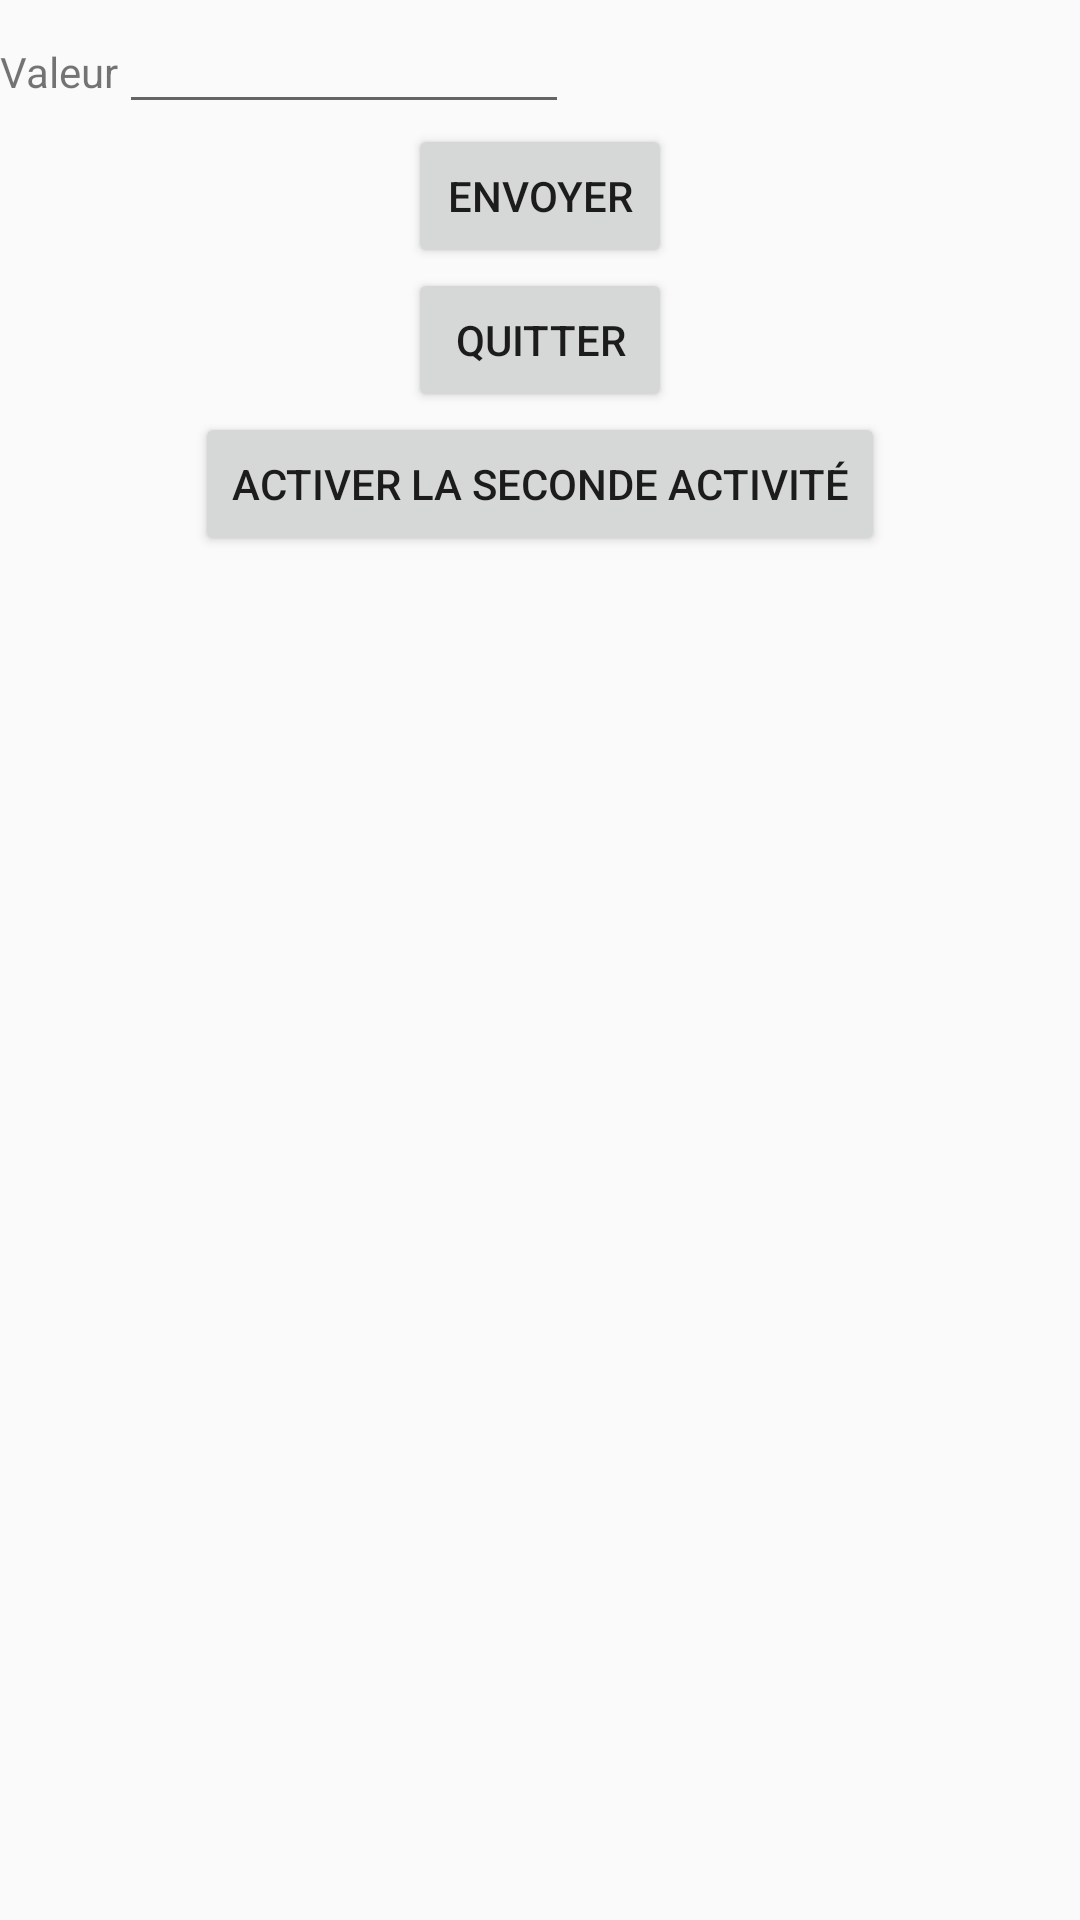

The Android layout XML behind this screen, and the referenced resources:
<!-- AndroidManifest.xml: application theme AppTheme -->
<!-- res/layout/activity_main.xml -->
<?xml version="1.0" encoding="utf-8"?>
<androidx.constraintlayout.widget.ConstraintLayout xmlns:android="http://schemas.android.com/apk/res/android"
    xmlns:app="http://schemas.android.com/apk/res-auto"
    xmlns:tools="http://schemas.android.com/tools"
    android:layout_width="match_parent"
    android:layout_height="match_parent"
    tools:context=".MainActivity">


    <LinearLayout xmlns:android="http://schemas.android.com/apk/res/android"
        android:orientation="vertical" android:layout_width="fill_parent"
        android:layout_height="fill_parent">

        <LinearLayout android:layout_width="wrap_content"
            android:layout_height="wrap_content"
            android:orientation="horizontal">
            <TextView android:text="Valeur" android:id="@+id/TextView01"
                android:layout_width="wrap_content"
                android:layout_height="wrap_content">
            </TextView>
            <EditText android:text="" android:id="@+id/editTxtValeur"
                android:layout_width="wrap_content"
                android:layout_height="wrap_content" android:width="150dip">
            </EditText>
        </LinearLayout>

        <LinearLayout android:layout_height="wrap_content"
            android:orientation="horizontal" android:layout_width="fill_parent"
            android:gravity="center_vertical|center_horizontal">
            <Button android:text="Envoyer" android:id="@+id/btnEnvoyer"
                android:layout_width="wrap_content"
                android:layout_height="wrap_content">
            </Button>
        </LinearLayout>

        <LinearLayout android:layout_height="wrap_content"
        android:orientation="horizontal" android:layout_width="fill_parent"
        android:gravity="center_vertical|center_horizontal">
        <Button android:text="Quitter" android:id="@+id/btnQuitter"
            android:layout_width="wrap_content"
            android:layout_height="wrap_content">
        </Button>
    </LinearLayout>

        <LinearLayout android:layout_height="wrap_content"
            android:orientation="horizontal" android:layout_width="fill_parent"
            android:gravity="center_vertical|center_horizontal">
            <Button android:text="Activer la seconde activité" android:id="@+id/btnActiver"
                android:layout_width="wrap_content"
                android:layout_height="wrap_content">
            </Button>
        </LinearLayout>

    </LinearLayout>

</androidx.constraintlayout.widget.ConstraintLayout>
<!-- resources referenced by this layout -->
<resources>
  <style name="AppTheme" parent="Theme.AppCompat.Light.DarkActionBar">
          
          <item name="colorPrimary">@color/colorPrimary</item>
          <item name="colorPrimaryDark">@color/colorPrimaryDark</item>
          <item name="colorAccent">@color/colorAccent</item>
      </style>
  <!-- not gathered from this repository: default colours our renderer supplied (Android Studio template values) -->
  <color name="colorPrimary">#FF6200EE</color>
  <color name="colorPrimaryDark">#FF3700B3</color>
  <color name="colorAccent">#FF03DAC5</color>
</resources>
